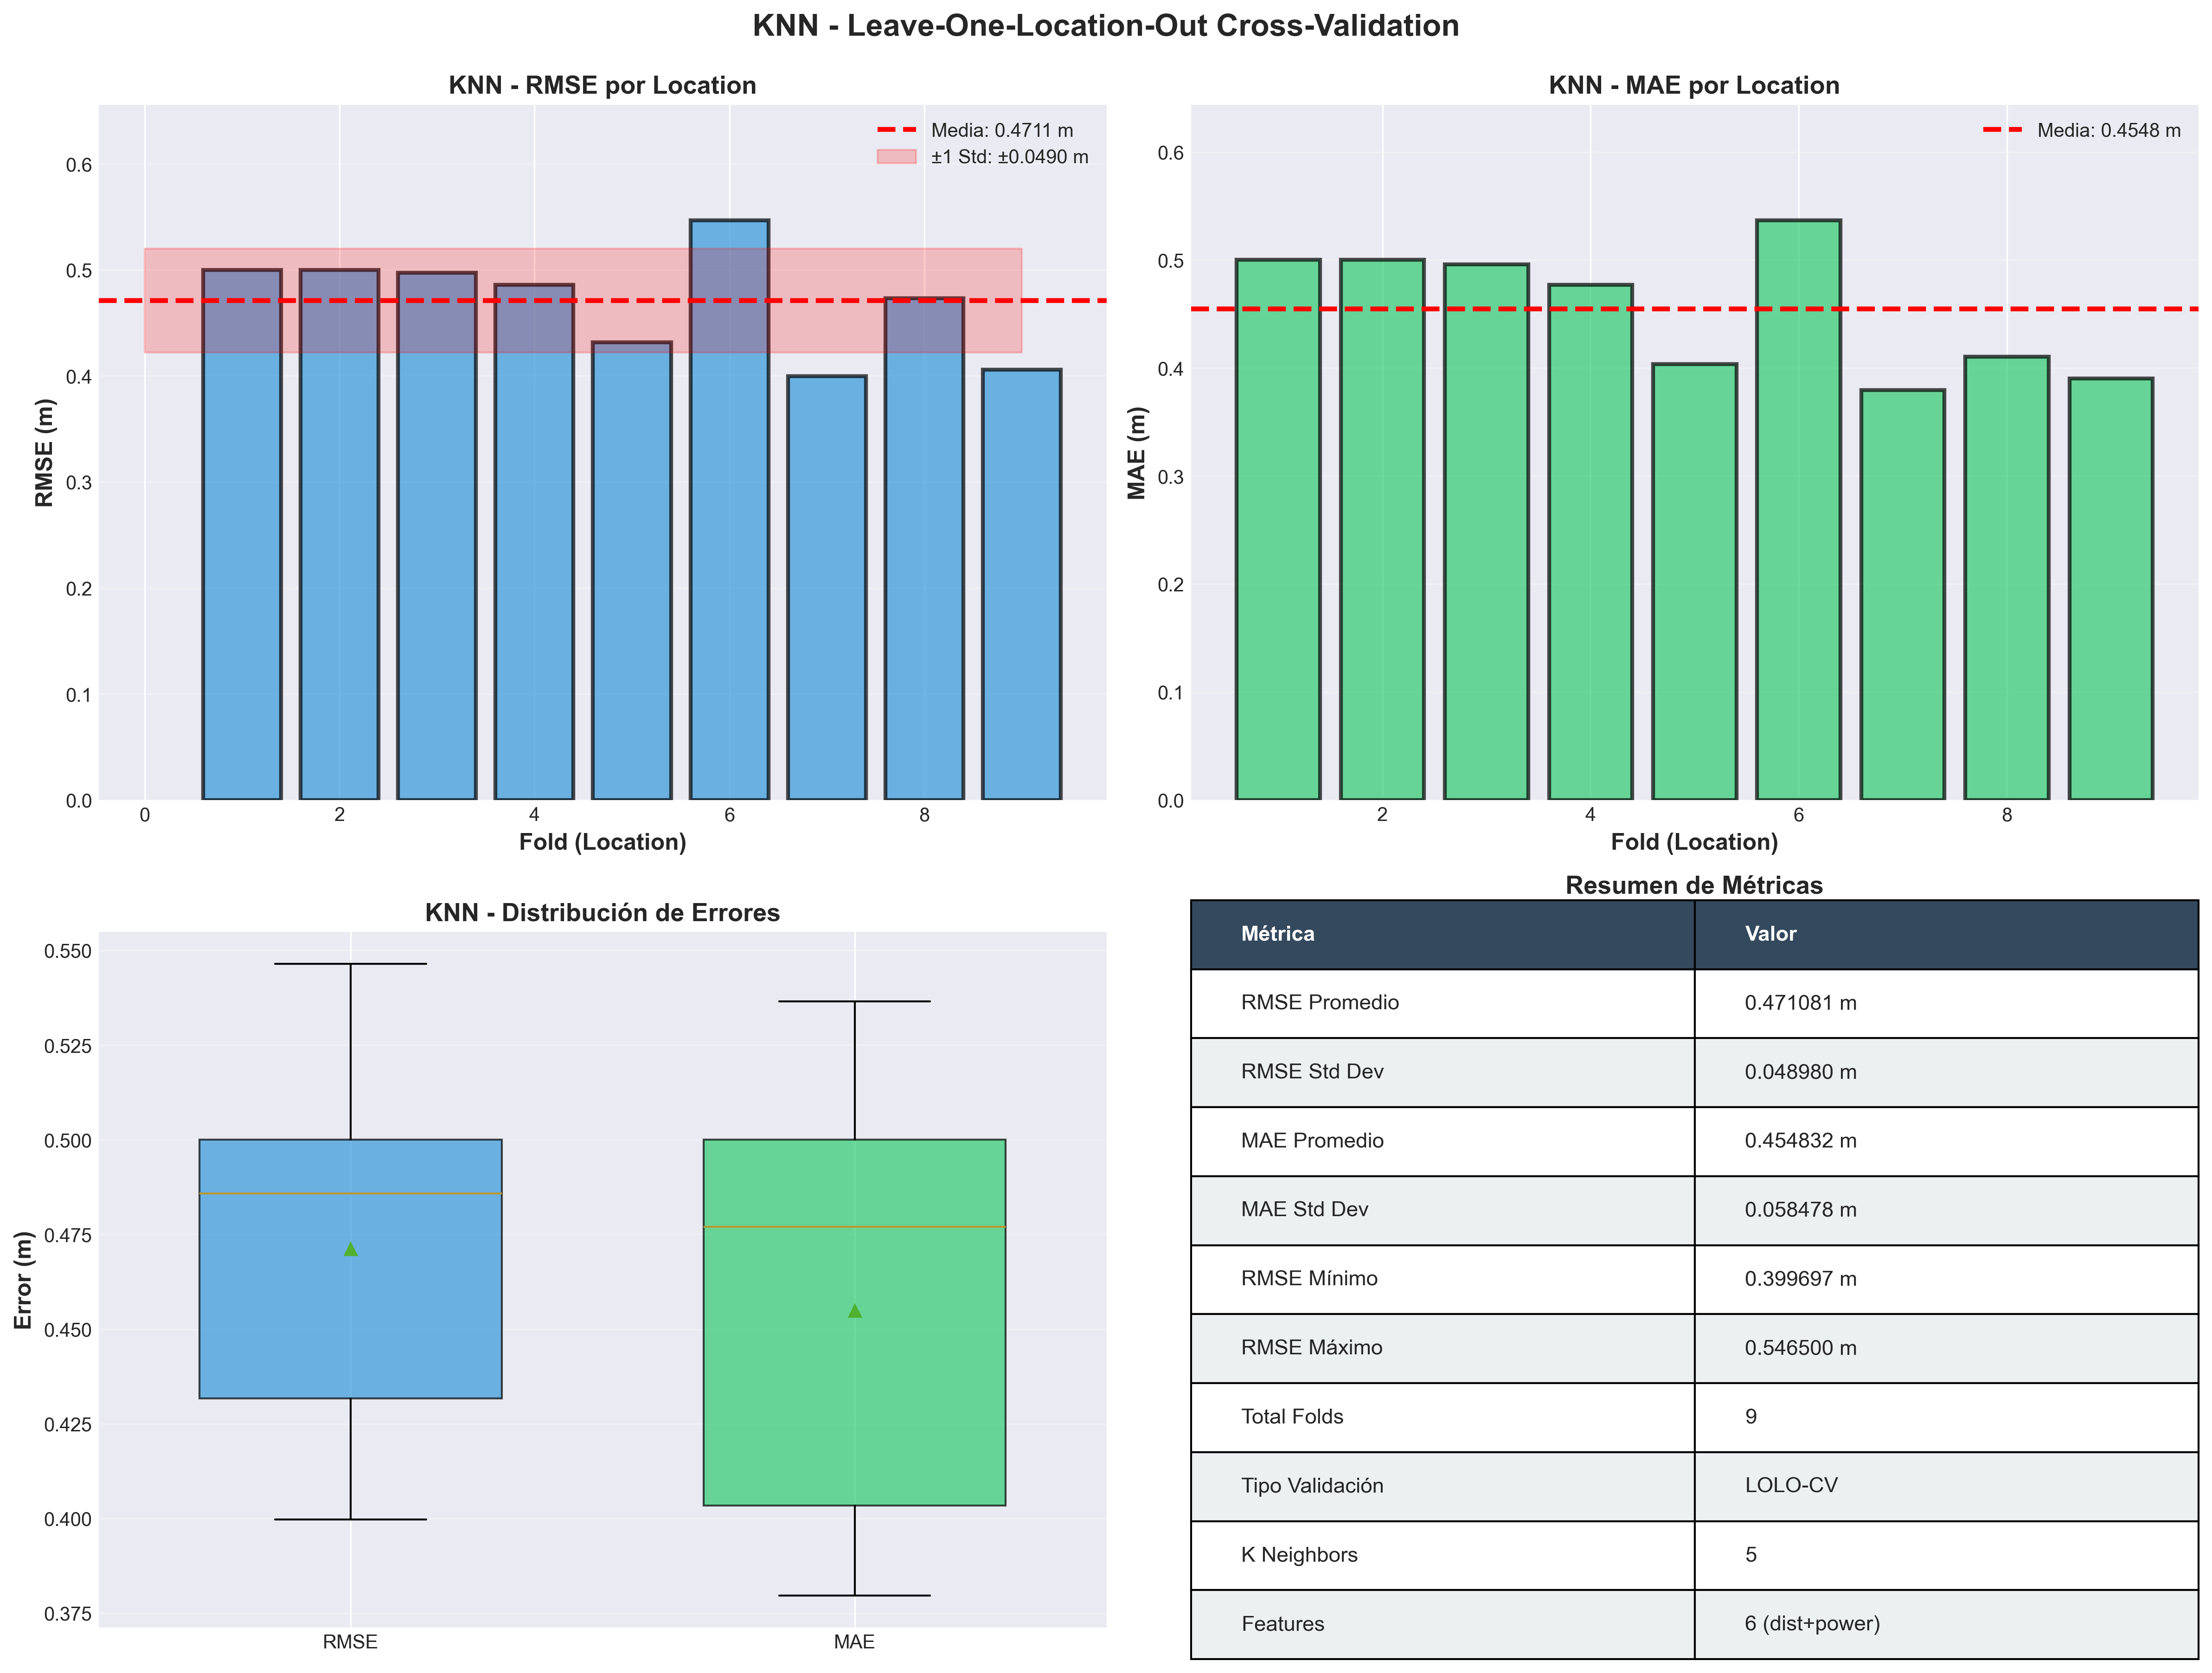

Values plotted in this chart, from the file beside it:
Fold, Test Location, RMSE (m), MAE (m), Error Promedio (m)
1, 0.500_0.500, 0.5, 0.5, 0.7071
2, 0.500_2.500, 0.5, 0.5, 0.7071
3, 1.000_1.000, 0.4973, 0.496, 0.7016
4, 1.000_2.000, 0.4858, 0.477, 0.6789
5, 1.390_1.500, 0.4317, 0.4034, 0.5775
6, 2.000_1.000, 0.5465, 0.5365, 0.7668
7, 2.000_2.000, 0.3997, 0.3796, 0.5606
8, 2.280_0.500, 0.473, 0.4106, 0.6204
9, 2.280_2.500, 0.4057, 0.3904, 0.5736
